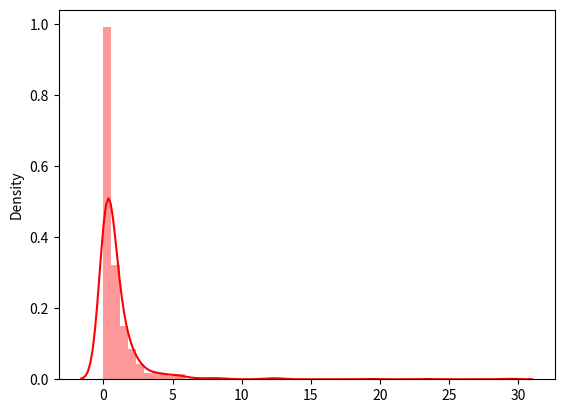

Write Python code to recreate this figure.
from numpy import random
import matplotlib.pyplot as plt
import seaborn as sns

sns.distplot(random.pareto(a=2, size=1000), kde=True, color='red')

plt.show()